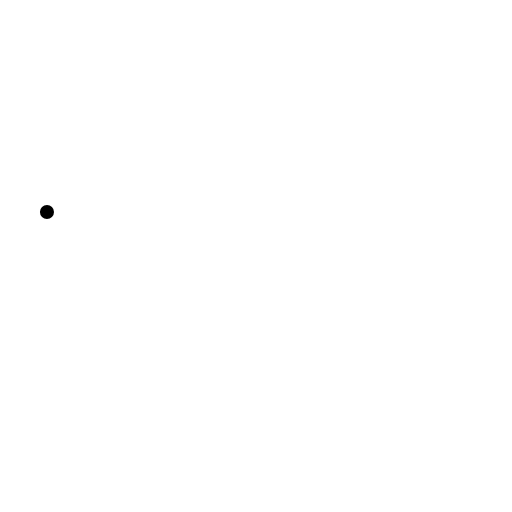
t = 0.00 s
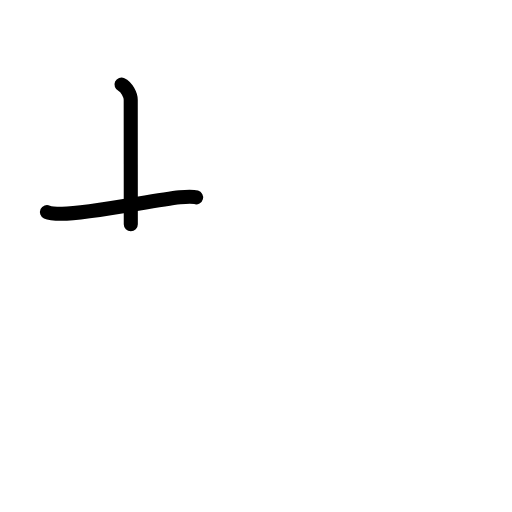
t = 1.75 s
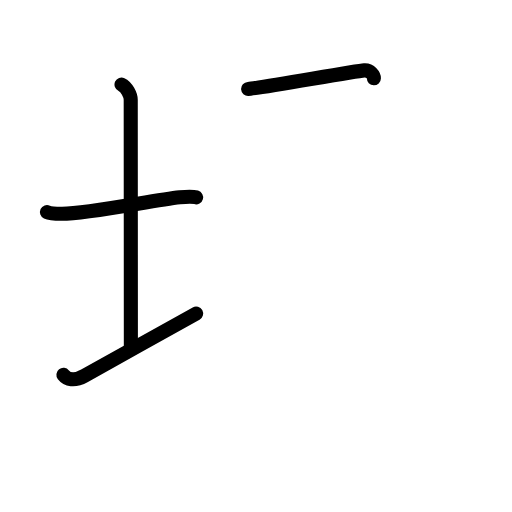
t = 3.58 s
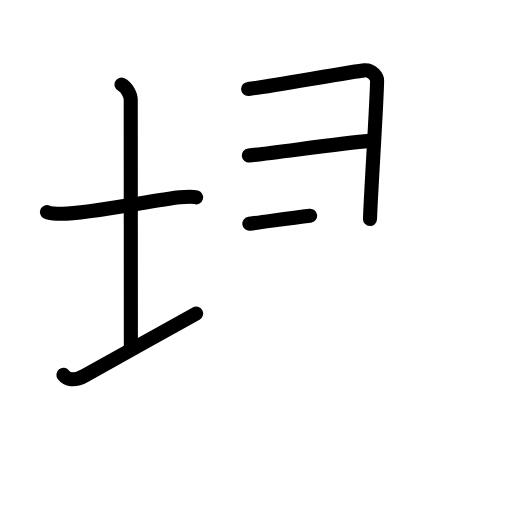
t = 5.50 s
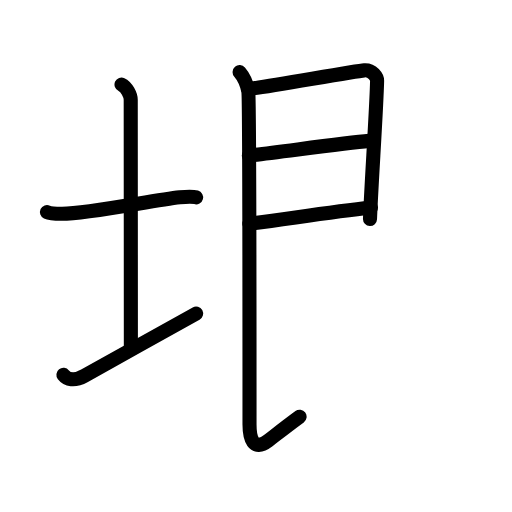
t = 6.88 s
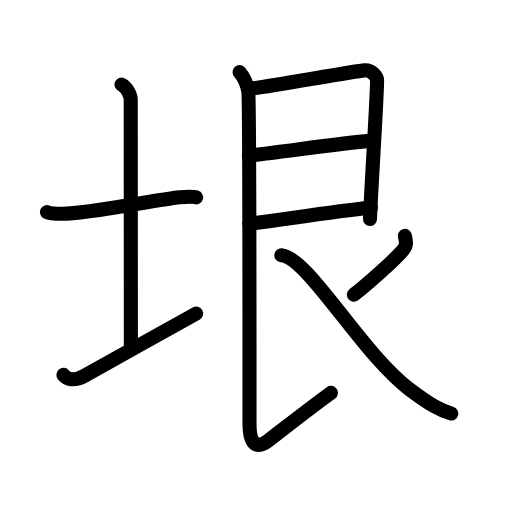
t = 9.00 s

The animated SVG that drew these frames (rendered in a browser with its animation timeline set to each time). Animation: 28 SMIL elements (animate=28); one cycle of 9.00 s.

<?xml version="1.0" encoding="UTF-8"?>
<!--
AniKanjiVG is licensed by CC-BY-SA Paul C. Sommerhoff (https://bitbucket.org/sommerhoff/anikanjivg).
AniKanjiVG uses KanjiVG which is licensed by CC-BY-SA Ulrich Apel (http://kanjivg.tagaini.net).
See also http://creativecommons.org/licenses/by-sa/3.0/
-->
<svg xmlns:kvg='http://kanjivg.tagaini.net' xmlns='http://www.w3.org/2000/svg' width='109' height='109' viewBox='0 0 109 109' style='fill:none;stroke:#000000;stroke-width:3;stroke-linecap:round;stroke-linejoin:round;' id="kvg:kanji_057a0"><g id="kvg:057a0" kvg:element="垠"><g id="kvg:057a0-g1" kvg:element="土" kvg:variant="true" kvg:position="left" kvg:radical="general"><path id="kvg:057a0-s1" kvg:type="㇐" d="M10,45.14c0.81,0.38,2.39,0.36,3.2,0.36c5.8,0,19.37-2.89,25.08-3.5c1.34-0.14,2.8-0.18,3.47,0.01"><animate attributeName="d" begin="0.0s" dur="0.3333333333333333s" from="M10,45.14C10,45.14,10,45.14,10,45.14" to="M10,45.14c0.81,0.38,2.39,0.36,3.2,0.36" />
<animate attributeName="d" begin="0.3333333333333333s" dur="0.3333333333333333s" from="M10,45.14c0.81,0.38,2.39,0.36,3.2,0.36c0,0,0,0,0,0,0" to="M10,45.14c0.81,0.38,2.39,0.36,3.2,0.36c5.8,0,19.37-2.89,25.08-3.5" />
<animate attributeName="d" begin="0.6666666666666666s" dur="0.3333333333333333s" from="M10,45.14c0.81,0.38,2.39,0.36,3.2,0.36c5.8,0,19.37-2.89,25.08-3.5c0,0,0,0,0,0,0" to="M10,45.14c0.81,0.38,2.39,0.36,3.2,0.36c5.8,0,19.37-2.89,25.08-3.5c1.34-0.14,2.8-0.18,3.47,0.01" />
</path>
<path id="kvg:057a0-s2" kvg:type="㇑a" d="M25.87,18c1.09,0.5,1.96,2.23,1.96,3.25c0,7.25,0.03,42.25,0.03,53"><animate attributeName="d" begin="1.0s" dur="0.5s" from="M25.87,18C25.87,18,25.87,18,25.87,18" to="M25.87,18c1.09,0.5,1.96,2.23,1.96,3.25" />
<animate attributeName="d" begin="1.5s" dur="0.5s" from="M25.87,18c1.09,0.5,1.96,2.23,1.96,3.25c0,0,0,0,0,0,0" to="M25.87,18c1.09,0.5,1.96,2.23,1.96,3.25c0,7.25,0.03,42.25,0.03,53" />
<animate attributeName="d" begin="0s" dur="1.0s" from="M-100,-100" to="M-100,-100" />
</path>
<path id="kvg:057a0-s3" kvg:type="㇀/㇐" d="M13.5,79.79c0.75,0.96,2.25,1.46,4.5,0.21c6.25-3.5,17.5-9.75,23.75-13.25"><animate attributeName="d" begin="2.0s" dur="0.5s" from="M13.5,79.79C13.5,79.79,13.5,79.79,13.5,79.79" to="M13.5,79.79c0.75,0.96,2.25,1.46,4.5,0.21" />
<animate attributeName="d" begin="2.5s" dur="0.5s" from="M13.5,79.79c0.75,0.96,2.25,1.46,4.5,0.21c0,0,0,0,0,0,0" to="M13.5,79.79c0.75,0.96,2.25,1.46,4.5,0.21c6.25-3.5,17.5-9.75,23.75-13.25" />
<animate attributeName="d" begin="0s" dur="2.0s" from="M-100,-100" to="M-100,-100" />
</path>
</g>
<g id="kvg:057a0-g2" kvg:element="艮" kvg:position="right"><path id="kvg:057a0-s4" kvg:type="㇕" d="M52.82,18.94c2.3-0.13,22.64-3.8,24.73-3.96c1.74-0.13,2.75,1.45,2.73,2.25C80.17,22.87,79,40,78.77,46.62"><animate attributeName="d" begin="3.0s" dur="0.3333333333333333s" from="M52.82,18.94C52.82,18.94,52.82,18.94,52.82,18.94" to="M52.82,18.94c2.3-0.13,22.64-3.8,24.73-3.96" />
<animate attributeName="d" begin="3.3333333333333335s" dur="0.3333333333333333s" from="M52.82,18.94c2.3-0.13,22.64-3.8,24.73-3.96c0,0,0,0,0,0,0" to="M52.82,18.94c2.3-0.13,22.64-3.8,24.73-3.96c1.74-0.13,2.75,1.45,2.73,2.25" />
<animate attributeName="d" begin="3.6666666666666665s" dur="0.3333333333333333s" from="M52.82,18.94c2.3-0.13,22.64-3.8,24.73-3.96c1.74-0.13,2.75,1.45,2.73,2.25c0,0,0,0,0,0,0" to="M52.82,18.94c2.3-0.13,22.64-3.8,24.73-3.96c1.74-0.13,2.75,1.45,2.73,2.25C80.17,22.87,79,40,78.77,46.62" />
<animate attributeName="d" begin="0s" dur="3.0s" from="M-100,-100" to="M-100,-100" />
</path>
<path id="kvg:057a0-s5" kvg:type="㇐a" d="M52.98,33.1c5.77-0.63,20.04-2.61,25.59-3.11"><animate attributeName="d" begin="4.0s" dur="1.0s" from="M52.98,33.1C52.98,33.1,52.98,33.1,52.98,33.1" to="M52.98,33.1c5.77-0.63,20.04-2.61,25.59-3.11" />
<animate attributeName="d" begin="0s" dur="4.0s" from="M-100,-100" to="M-100,-100" />
</path>
<path id="kvg:057a0-s6" kvg:type="㇐a" d="M53.09,47.64c7.91-1.01,17.29-2.47,25.88-3.44"><animate attributeName="d" begin="5.0s" dur="1.0s" from="M53.09,47.64C53.09,47.64,53.09,47.64,53.09,47.64" to="M53.09,47.64c7.91-1.01,17.29-2.47,25.88-3.44" />
<animate attributeName="d" begin="0s" dur="5.0s" from="M-100,-100" to="M-100,-100" />
</path>
<path id="kvg:057a0-s7" kvg:type="㇙" d="M51.01,15.36c0.99,1.14,1.59,2.78,1.85,4.02c0.26,1.24,0.26,66.62,0.26,70.99c0,2.79,0.72,5.93,3.99,3.43C60.75,91,64.5,88,70.45,83.63"><animate attributeName="d" begin="6.0s" dur="0.25s" from="M51.01,15.36C51.01,15.36,51.01,15.36,51.01,15.36" to="M51.01,15.36c0.99,1.14,1.59,2.78,1.85,4.02" />
<animate attributeName="d" begin="6.25s" dur="0.25s" from="M51.01,15.36c0.99,1.14,1.59,2.78,1.85,4.02c0,0,0,0,0,0,0" to="M51.01,15.36c0.99,1.14,1.59,2.78,1.85,4.02c0.26,1.24,0.26,66.62,0.26,70.99" />
<animate attributeName="d" begin="6.5s" dur="0.25s" from="M51.01,15.36c0.99,1.14,1.59,2.78,1.85,4.02c0.26,1.24,0.26,66.62,0.26,70.99c0,0,0,0,0,0,0" to="M51.01,15.36c0.99,1.14,1.59,2.78,1.85,4.02c0.26,1.24,0.26,66.62,0.26,70.99c0,2.79,0.72,5.93,3.99,3.43" />
<animate attributeName="d" begin="6.75s" dur="0.25s" from="M51.01,15.36c0.99,1.14,1.59,2.78,1.85,4.02c0.26,1.24,0.26,66.62,0.26,70.99c0,2.79,0.72,5.93,3.99,3.43c0,0,0,0,0,0,0" to="M51.01,15.36c0.99,1.14,1.59,2.78,1.85,4.02c0.26,1.24,0.26,66.62,0.26,70.99c0,2.79,0.72,5.93,3.99,3.43C60.75,91,64.5,88,70.45,83.63" />
<animate attributeName="d" begin="0s" dur="6.0s" from="M-100,-100" to="M-100,-100" />
</path>
<path id="kvg:057a0-s8" kvg:type="㇒" d="M86.2,50.21c0.29,1.43,0.48,1.99-0.51,3.14c-1.92,2.23-7.72,7.38-10.35,9.38"><animate attributeName="d" begin="7.0s" dur="0.5s" from="M86.2,50.21C86.2,50.21,86.2,50.21,86.2,50.21" to="M86.2,50.21c0.29,1.43,0.48,1.99-0.51,3.14" />
<animate attributeName="d" begin="7.5s" dur="0.5s" from="M86.2,50.21c0.29,1.43,0.48,1.99-0.51,3.14c0,0,0,0,0,0,0" to="M86.2,50.21c0.29,1.43,0.48,1.99-0.51,3.14c-1.92,2.23-7.72,7.38-10.35,9.38" />
<animate attributeName="d" begin="0s" dur="7.0s" from="M-100,-100" to="M-100,-100" />
</path>
<path id="kvg:057a0-s9" kvg:type="㇏" d="M59.88,54.34c5.7,0.41,17.1,20.91,27.35,28.58c4.45,3.33,6.47,4.45,8.84,5.12"><animate attributeName="d" begin="8.0s" dur="0.5s" from="M59.88,54.34C59.88,54.34,59.88,54.34,59.88,54.34" to="M59.88,54.34c5.7,0.41,17.1,20.91,27.35,28.58" />
<animate attributeName="d" begin="8.5s" dur="0.5s" from="M59.88,54.34c5.7,0.41,17.1,20.91,27.35,28.58c0,0,0,0,0,0,0" to="M59.88,54.34c5.7,0.41,17.1,20.91,27.35,28.58c4.45,3.33,6.47,4.45,8.84,5.12" />
<animate attributeName="d" begin="0s" dur="8.0s" from="M-100,-100" to="M-100,-100" />
</path>
</g>
</g>
</svg>
